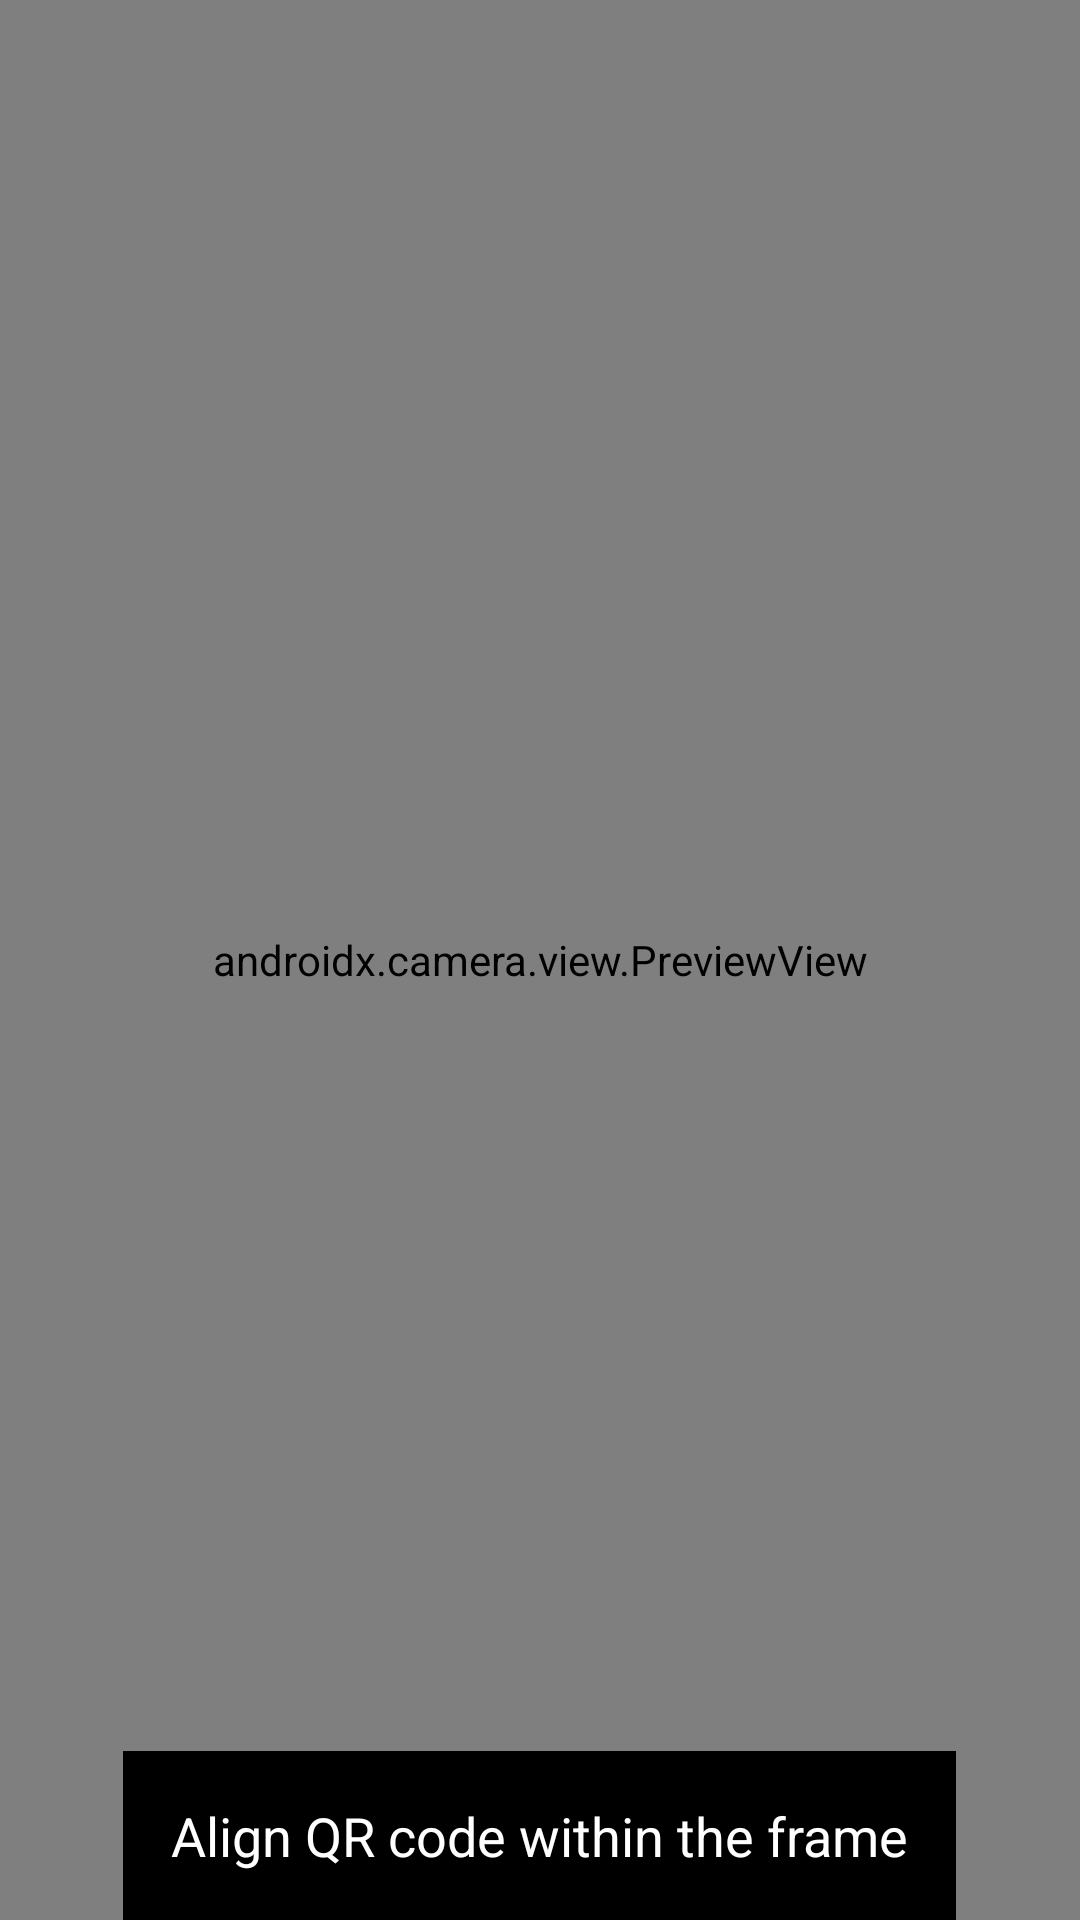

This screen was rendered from an Android layout file. Write that file and the resources it references.
<!-- AndroidManifest.xml: application theme Theme.QRCodeUtility -->
<!-- res/layout/activity_scan.xml -->
<?xml version="1.0" encoding="utf-8"?>
<RelativeLayout xmlns:android="http://schemas.android.com/apk/res/android"
    android:layout_width="match_parent"
    android:layout_height="match_parent">

    
    <androidx.camera.view.PreviewView
        android:id="@+id/previewView"
        android:layout_width="match_parent"
        android:layout_height="match_parent"
        android:scaleType="centerCrop"/>

    
    <TextView
        android:id="@+id/txtScanPrompt"
        android:layout_width="wrap_content"
        android:layout_height="wrap_content"
        android:text="Align QR code within the frame"
        android:textColor="@android:color/white"
        android:textSize="18sp"
        android:padding="16dp"
        android:background="@android:color/black"
        android:layout_alignParentBottom="true"
        android:layout_centerHorizontal="true"/>

</RelativeLayout>
<!-- resources referenced by this layout -->
<resources>
  <style name="Theme.QRCodeUtility" parent="Theme.MaterialComponents.DayNight.DarkActionBar">
          
          <item name="colorPrimary">@color/primaryColor</item>
          <item name="colorPrimaryVariant">@color/primaryDarkColor</item>
          <item name="colorAccent">@color/accentColor</item>
  
          <item name="android:windowBackground">@color/backgroundColor</item>
          <item name="android:textColor">@color/textColor</item>
          
  
  
  
  
  
          
      </style>
  <color name="primaryColor">#0077b6</color>
  <color name="primaryDarkColor">#03045e</color>
  <color name="accentColor">#00b4d8</color>
  <color name="backgroundColor">#caf0f8</color>
  <color name="textColor">#00b4d8</color>
</resources>
